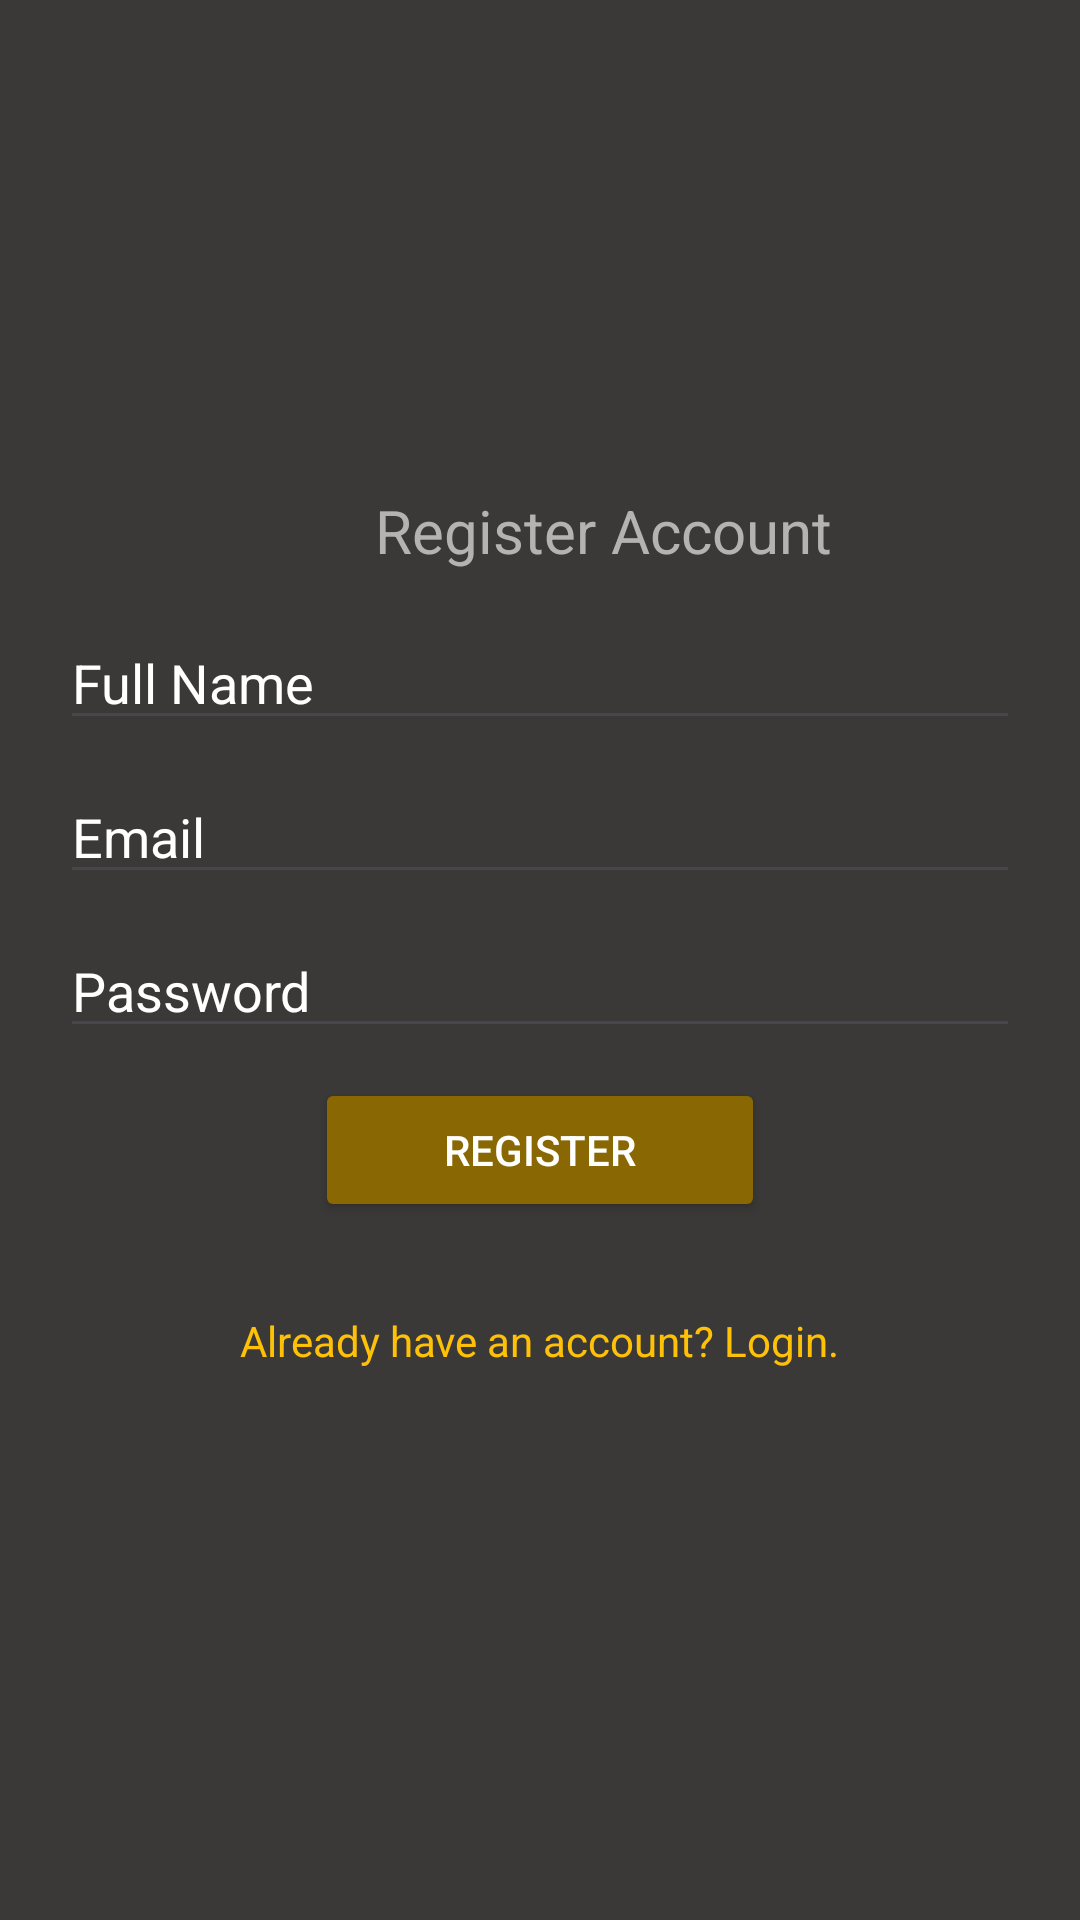

Reconstruct the res/layout file that produces this screen, plus the resources it refers to.
<!-- AndroidManifest.xml: application theme Theme.Taskfour -->
<!-- res/layout/activity_register.xml -->
<?xml version="1.0" encoding="utf-8"?>
<LinearLayout
    xmlns:android="http://schemas.android.com/apk/res/android"
    android:layout_width="match_parent"
    android:layout_height="match_parent"
    android:orientation="vertical"
    android:padding="20dp"
    android:gravity="center"
    android:background="#3A3937">

    <TextView
        android:id="@+id/register"
        android:layout_width="match_parent"
        android:layout_height="wrap_content"
        android:text="Register Account"
        android:textSize="20sp"
        android:paddingLeft="105dp"
        android:textColor="#B4B3B3"/>

    <EditText
        android:id="@+id/nameRegister"
        android:layout_marginTop="15dp"
        android:textColorHint="@color/white"
        android:textColor="@color/white"
        android:layout_width="match_parent"
        android:layout_height="wrap_content"
        android:hint="Full Name"/>

    <EditText
        android:id="@+id/emailRegister"
        android:layout_marginTop="10dp"
        android:layout_width="match_parent"
        android:layout_height="wrap_content"
        android:hint="Email"
        android:inputType="textEmailAddress"
        android:textColorHint="@color/white"
        android:textColor="@color/white"/>

    <EditText
        android:id="@+id/passwordRegister"
        android:layout_marginTop="10dp"
        android:layout_width="match_parent"
        android:layout_height="wrap_content"
        android:hint="Password"
        android:textColorHint="@color/white"
        android:textColor="@color/white"
        android:inputType="textPassword"/>

    <Button
        android:id="@+id/btnRegister"
        android:layout_marginTop="10dp"
        android:layout_width="150dp"
        android:layout_height="wrap_content"
        android:textColor="@color/white"
        android:backgroundTint="#896804"
        android:text="Register"/>

    <TextView
        android:id="@+id/goToLogin"
        android:layout_marginTop="10dp"
        android:layout_width="wrap_content"
        android:layout_height="wrap_content"
        android:padding="20dp"
        android:text="Already have an account? Login."
        android:textColor="#FFC107"/>
</LinearLayout>
<!-- resources referenced by this layout -->
<resources>
  <style name="Theme.Taskfour" parent="Base.Theme.Taskfour" />
  <style name="Base.Theme.Taskfour" parent="Theme.Material3.DayNight.NoActionBar">
          
          
      </style>
  <!-- not gathered from this repository: default colours our renderer supplied (Android Studio template values) -->
  <color name="white">#FFFFFFFF</color>
</resources>
